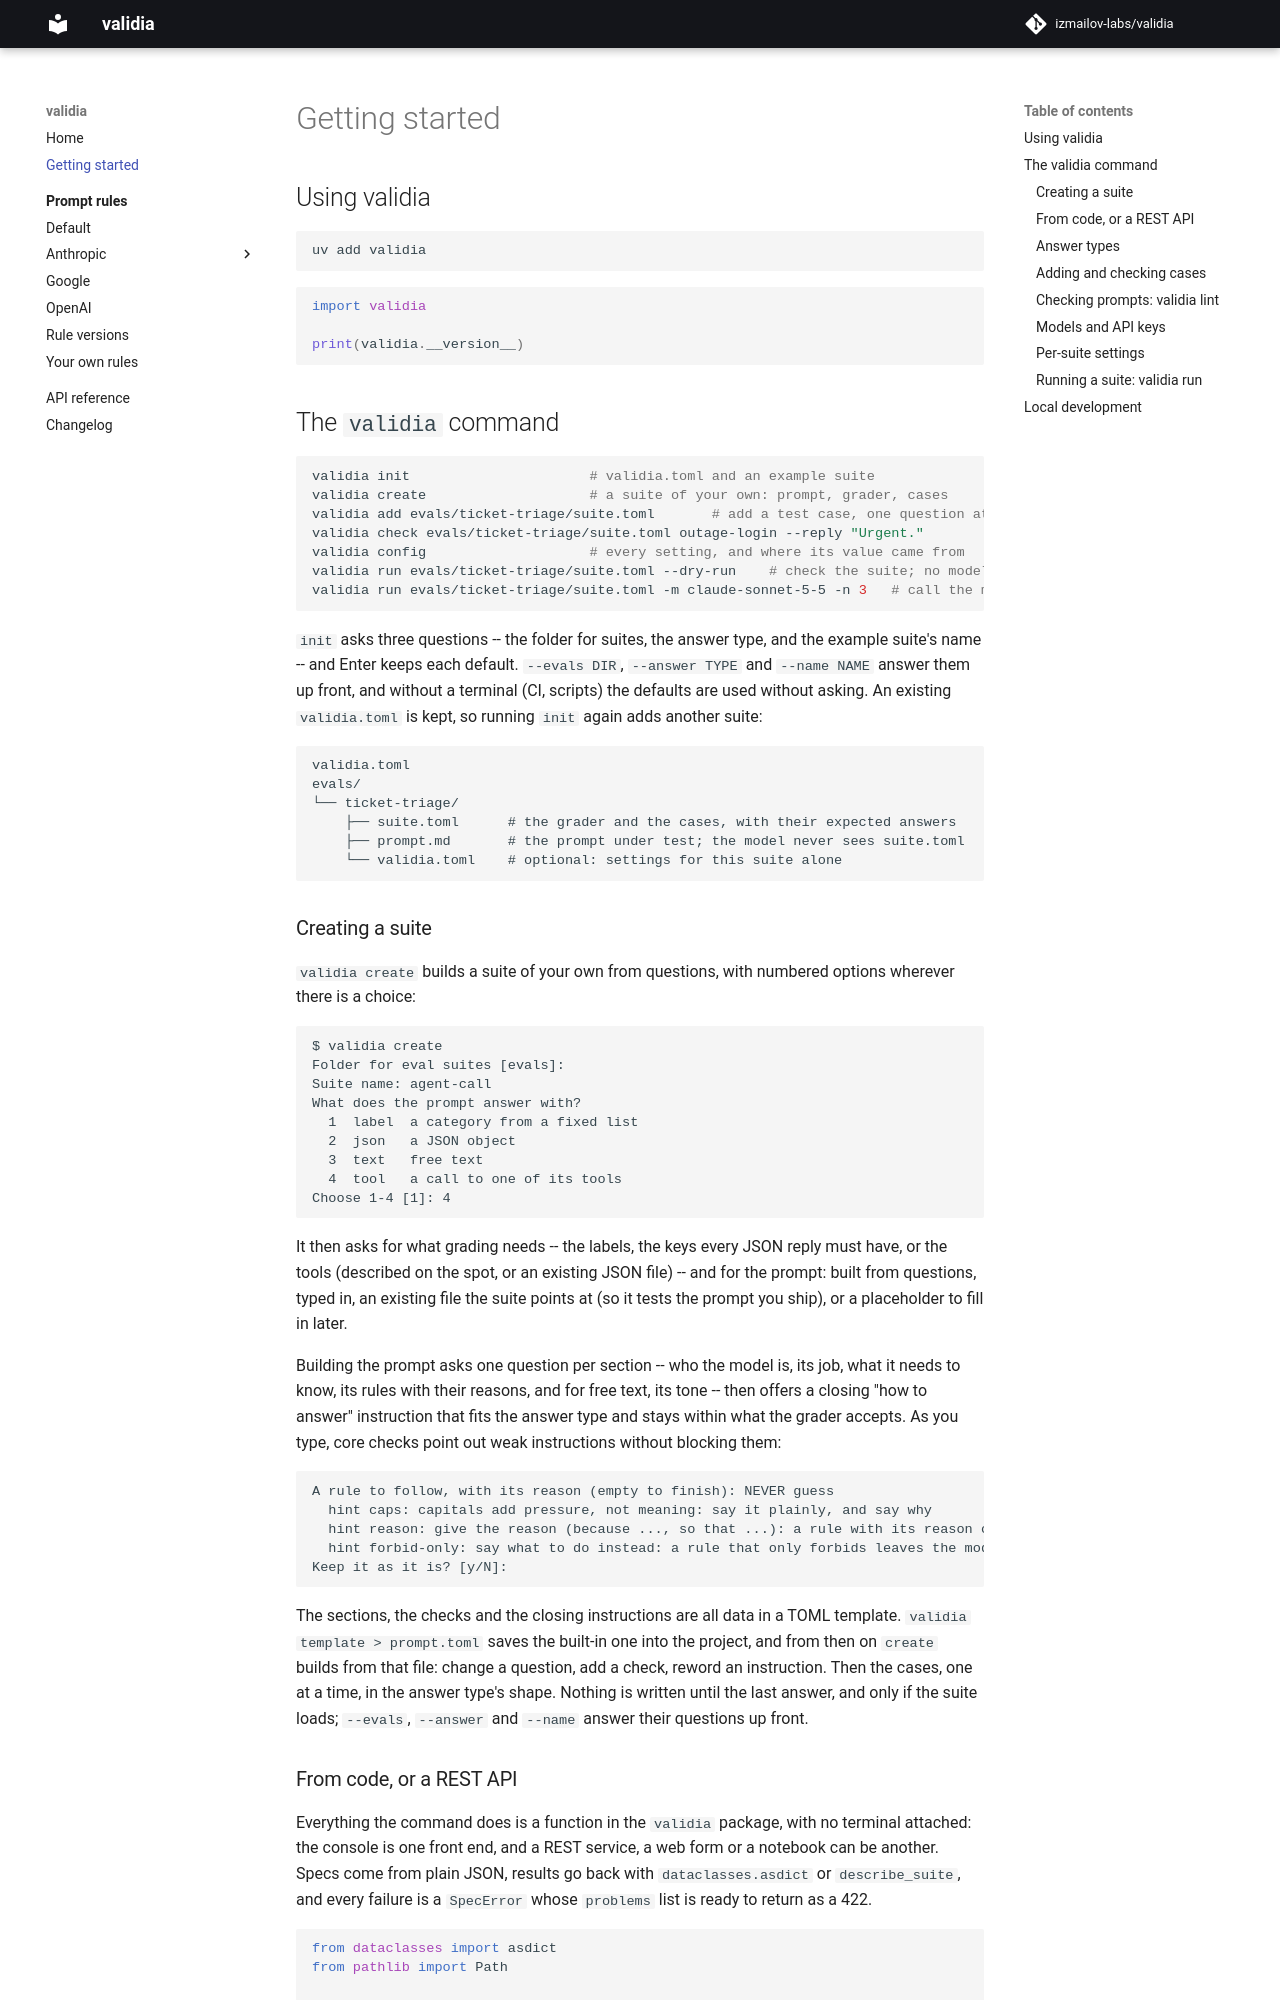

repository: izmailov-labs/validia · page: getting-started/index.html · generator: mkdocs

# Getting started

## Using validia

```bash
uv add validia
```

```python
import validia

print(validia.__version__)
```

## The `validia` command

```bash
validia init                      # validia.toml and an example suite
validia create                    # a suite of your own: prompt, grader, cases
validia add evals/ticket-triage/suite.toml       # add a test case, one question at a time
validia check evals/ticket-triage/suite.toml outage-login --reply "Urgent."
validia config                    # every setting, and where its value came from
validia run evals/ticket-triage/suite.toml --dry-run    # check the suite; no model needed
validia run evals/ticket-triage/suite.toml -m claude-sonnet-5-5 -n 3   # call the model
```

`init` asks three questions -- the folder for suites, the answer type, and the
example suite's name -- and Enter keeps each default. `--evals DIR`, `--answer TYPE`
and `--name NAME` answer them up front, and without a terminal (CI, scripts) the
defaults are used without asking. An existing `validia.toml` is kept, so running
`init` again adds another suite:

```
validia.toml
evals/
└── ticket-triage/
    ├── suite.toml      # the grader and the cases, with their expected answers
    ├── prompt.md       # the prompt under test; the model never sees suite.toml
    └── validia.toml    # optional: settings for this suite alone
```

### Creating a suite

`validia create` builds a suite of your own from questions, with numbered options
wherever there is a choice:

```
$ validia create
Folder for eval suites [evals]:
Suite name: agent-call
What does the prompt answer with?
  1  label  a category from a fixed list
  2  json   a JSON object
  3  text   free text
  4  tool   a call to one of its tools
Choose 1-4 [1]: 4
```

It then asks for what grading needs -- the labels, the keys every JSON reply must
have, or the tools (described on the spot, or an existing JSON file) -- and for the
prompt: built from questions, typed in, an existing file the suite points at (so it
tests the prompt you ship), or a placeholder to fill in later.

Building the prompt asks one question per section -- who the model is, its job, what
it needs to know, its rules with their reasons, and for free text, its tone -- then
offers a closing "how to answer" instruction that fits the answer type and stays
within what the grader accepts. As you type, core checks point out weak instructions
without blocking them:

```
A rule to follow, with its reason (empty to finish): NEVER guess
  hint caps: capitals add pressure, not meaning: say it plainly, and say why
  hint reason: give the reason (because ..., so that ...): a rule with its reason covers cases it never names
  hint forbid-only: say what to do instead: a rule that only forbids leaves the model guessing what is wanted
Keep it as it is? [y/N]:
```

The sections, the checks and the closing instructions are all data in a TOML template.
`validia template > prompt.toml` saves the built-in one into the project, and from then
on `create` builds from that file: change a question, add a check, reword an
instruction. Then the cases, one at a time, in the
answer type's shape. Nothing is written until the last answer, and only if the suite
loads; `--evals`, `--answer` and `--name` answer their questions up front.
